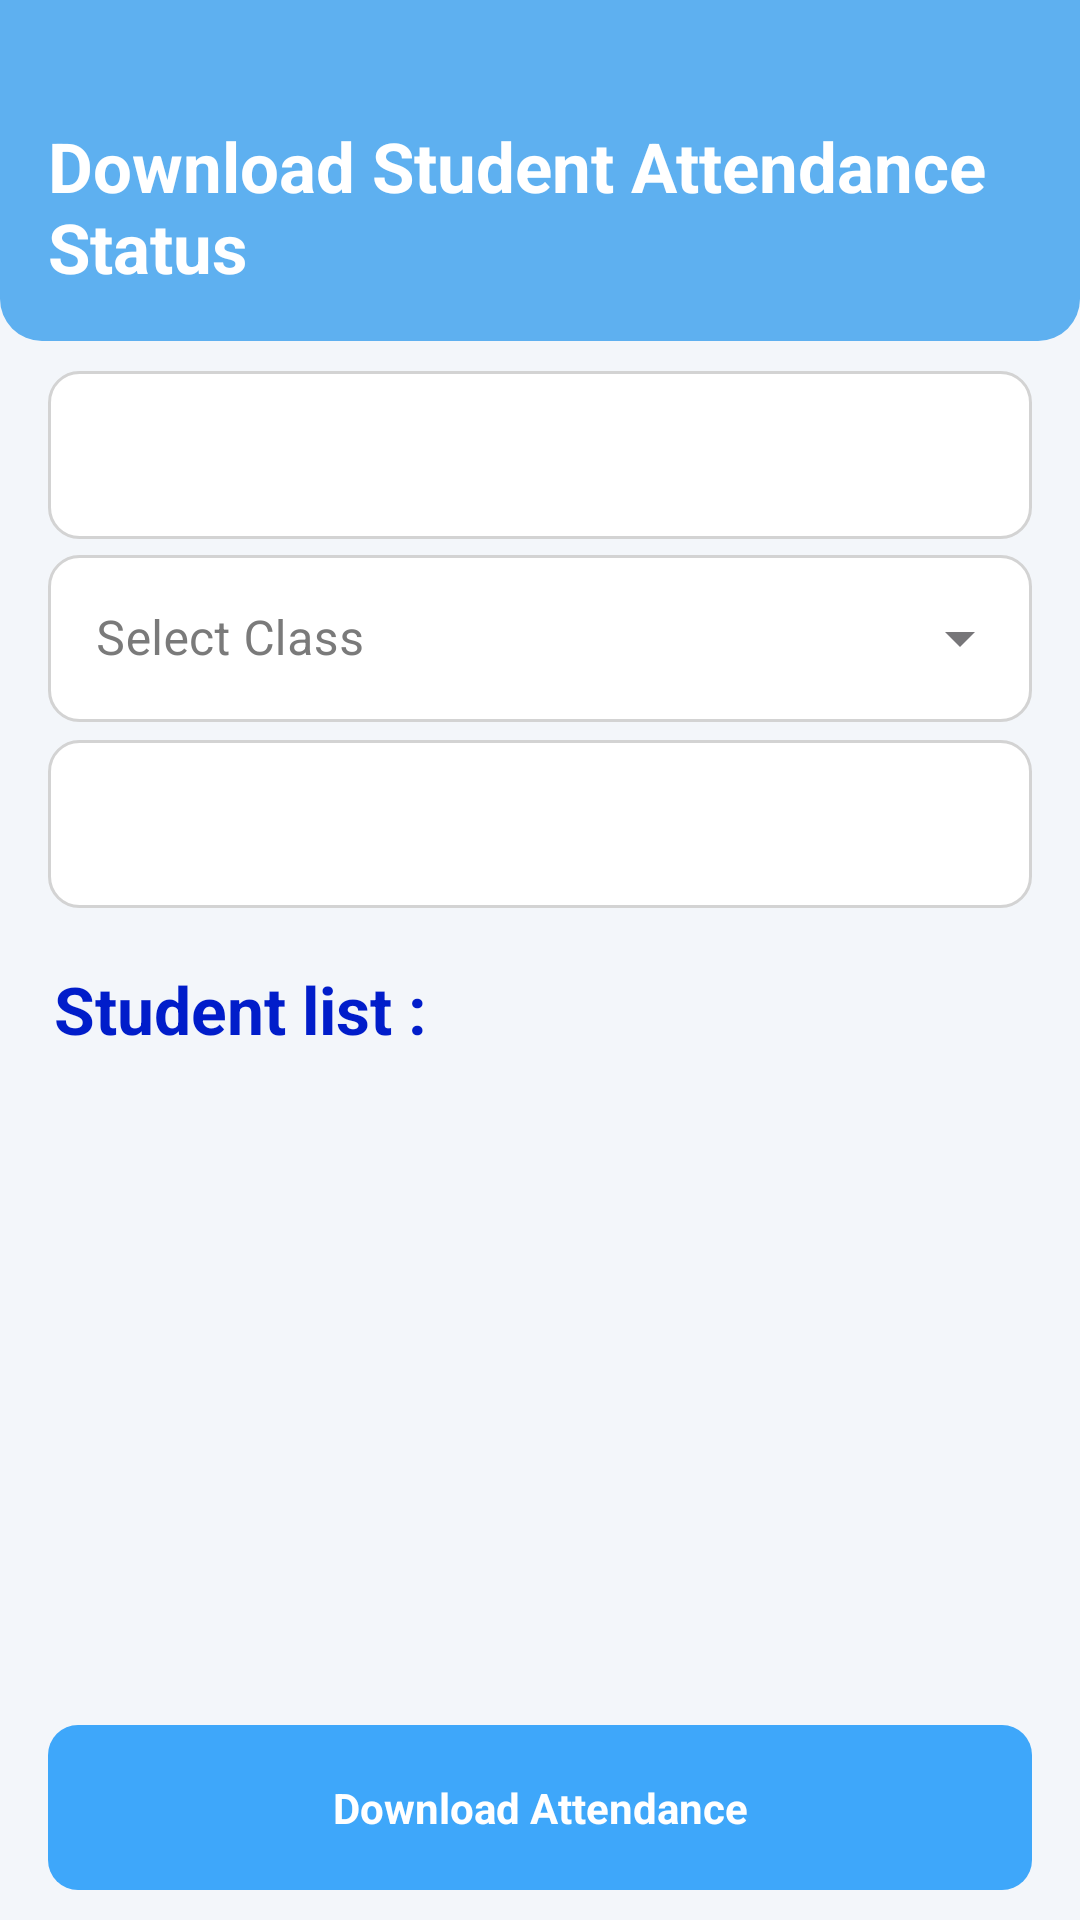

Write the Android layout XML for this screen, with the resource values it uses.
<!-- AndroidManifest.xml: application theme Theme.Markmyattendence -->
<!-- res/layout/fragment_teacher_status.xml -->
<?xml version="1.0" encoding="utf-8"?>
<LinearLayout xmlns:android="http://schemas.android.com/apk/res/android"
    xmlns:app="http://schemas.android.com/apk/res-auto"
    android:layout_width="match_parent"
    android:layout_height="match_parent"
    android:orientation="vertical"
    android:paddingBottom="10dp"
    android:fitsSystemWindows="true"
    android:background="#F3F6FA">


    <androidx.appcompat.widget.AppCompatTextView
        android:layout_width="match_parent"
        android:layout_height="wrap_content"
        android:background="@drawable/bottom_round_corner_new"
        android:paddingStart="16dp"
        android:text="Download Student Attendance Status"
        android:textColor="#FFFFFF"
        android:paddingTop="40dp"
        android:paddingBottom="16dp"
        android:textSize="23sp"
        android:textStyle="bold" />

    <com.google.android.material.tabs.TabLayout
        android:id="@+id/tabLayoutDateRange"
        android:layout_width="match_parent"
        android:layout_height="wrap_content"
        android:layout_marginHorizontal="16dp"
        android:background="@drawable/bg_tab_rounded_corner_border_light_tabs"
        android:padding="4dp"
        android:layout_marginTop="10dp"
        app:tabIndicatorColor="@color/mainColor"
        app:tabSelectedTextColor="@color/mainColor"
        app:tabTextColor="#777"/>

    <LinearLayout
        android:id="@+id/layoutCustomDateRange"
        android:layout_width="match_parent"
        android:layout_height="wrap_content"
        android:orientation="horizontal"
        android:layout_marginHorizontal="16dp"
        android:layout_marginTop="6dp"
        android:visibility="gone">

        <com.google.android.material.textfield.TextInputLayout
            android:layout_width="0dp"
            android:layout_height="wrap_content"
            android:layout_weight="1"
            android:layout_marginEnd="8dp"
            style="@style/Widget.MaterialComponents.TextInputLayout.OutlinedBox"

            android:background="@drawable/bg_tab_rounded_corner_border_light_tabs"
            android:hint="From Date"
            android:textColorHint="#7A7A7A"
            app:boxCornerRadiusTopStart="14dp"
            app:boxCornerRadiusTopEnd="14dp"
            app:boxCornerRadiusBottomStart="14dp"
            app:boxCornerRadiusBottomEnd="14dp" >
            <com.google.android.material.textfield.TextInputEditText
                android:id="@+id/editTextFromDate"
                android:layout_width="match_parent"
                android:layout_height="wrap_content"
                android:focusable="false"
                android:textColor="@color/black"

                android:background="@drawable/bg_tab_rounded_corner_border_light"
                android:clickable="true"
                android:maxLines="1" />
        </com.google.android.material.textfield.TextInputLayout>

        <com.google.android.material.textfield.TextInputLayout
            android:layout_width="0dp"
            android:layout_height="wrap_content"
            android:layout_weight="1"
            android:layout_marginStart="8dp"

            android:background="@drawable/bg_tab_rounded_corner_border_light_tabs"
            android:textColorHint="#7A7A7A"

            style="@style/Widget.MaterialComponents.TextInputLayout.OutlinedBox"
            android:hint="To Date"
            app:boxCornerRadiusTopStart="14dp"
            app:boxCornerRadiusTopEnd="14dp"
            app:boxCornerRadiusBottomStart="14dp"
            app:boxCornerRadiusBottomEnd="14dp" >

            <com.google.android.material.textfield.TextInputEditText
                android:id="@+id/editTextToDate"
                android:layout_width="match_parent"
                android:layout_height="wrap_content"
                android:focusable="false"
                android:textColor="@color/black"
                android:clickable="true"

                android:background="@drawable/bg_tab_rounded_corner_border_light"
                android:maxLines="1" />
        </com.google.android.material.textfield.TextInputLayout>
    </LinearLayout>


    <com.google.android.material.textfield.TextInputLayout
        android:id="@+id/classSelectorLayout"
        android:layout_width="match_parent"
        android:layout_height="wrap_content"
        style="@style/Widget.MaterialComponents.TextInputLayout.OutlinedBox.ExposedDropdownMenu"

        android:hint="Select Class"
        android:textColorHint="#7A7A7A"
        app:boxStrokeColor="@color/mainColor"
        app:boxStrokeWidth="2dp"
        app:boxCornerRadiusTopStart="14dp"
        app:boxCornerRadiusTopEnd="14dp"
        app:boxCornerRadiusBottomStart="14dp"
        app:boxCornerRadiusBottomEnd="14dp"
        android:layout_marginHorizontal="16dp"
        app:hintTextColor="@color/mainColor">

        <AutoCompleteTextView
            android:id="@+id/autoCompleteClassSelector"
            android:layout_width="match_parent"
            android:layout_height="wrap_content"
            android:background="@drawable/bg_tab_rounded_corner_border_light_tabs"
            android:clickable="true"
            android:focusable="false"
            android:inputType="none"
            android:textColor="@android:color/black" />
    </com.google.android.material.textfield.TextInputLayout>

    <com.google.android.material.tabs.TabLayout
        android:id="@+id/tabLayoutAttendanceFilter"
        android:layout_width="match_parent"
        android:layout_marginHorizontal="16dp"
        android:layout_height="wrap_content"
        android:background="@drawable/bg_tab_rounded_corner_border_light_tabs"
        android:padding="4dp"
        android:layout_marginTop="6dp"
        app:tabSelectedTextColor="@color/mainColor"
        app:tabTextColor="#777" />


    <TextView
        android:layout_width="match_parent"
        android:layout_height="wrap_content"
        android:text="Student list : "
        android:layout_marginStart="18dp"
        android:layout_marginTop="19dp"
        android:textColor="@color/mainColor"
        android:textSize="22sp"
        android:textStyle="bold"/>

    <androidx.recyclerview.widget.RecyclerView
        android:id="@+id/recyclerViewStudentAttendance"
        android:layout_width="match_parent"
        android:layout_marginHorizontal="16dp"
        android:layout_height="0dp"
        android:visibility="visible"
        android:layout_marginTop="12dp"
        android:layout_weight="1" />

    <TextView
        android:id="@+id/tvNodataStudent"
        android:layout_width="match_parent"
        android:layout_height="match_parent"
        android:gravity="center"
        android:text="No class data"
        android:textSize="20sp"
        android:textColor="@color/black"
        android:visibility="gone" />

    <TextView
        android:id="@+id/buttonDownloadAttendance"
        android:layout_width="match_parent"
        android:layout_height="wrap_content"
        android:background="@drawable/cutombluedrounddownlaod"
        android:paddingVertical="18dp"
        android:text="Download Attendance"
        android:layout_marginTop="16dp"
        android:textColor="#FFFFFF"
        android:layout_marginHorizontal="16dp"
        android:textStyle="bold"
        android:textAlignment="center"
        android:textAllCaps="false"
        />


</LinearLayout>
<!-- resources referenced by this layout -->
<resources>
  <color name="black">#FF000000</color>
  <color name="mainColor">#011DCA</color>
  <!-- drawable bg_tab_rounded_corner_border_light (drawable) -->
  <shape xmlns:android="http://schemas.android.com/apk/res/android"
      android:shape="rectangle">
      <solid android:color="#EDEFFA"/>
      <corners android:radius="10dp"
          />
      <stroke android:width="1dp"
          android:color="#81C3F8"/>
  
  </shape>
  <!-- drawable bg_tab_rounded_corner_border_light_tabs (drawable) -->
  <shape xmlns:android="http://schemas.android.com/apk/res/android"
      android:shape="rectangle">
      <solid android:color="#FFFFFF"/>
      <corners android:radius="10dp"
          />
      <stroke android:width="1dp"
          android:color="#D3D3D3"/>
  
  </shape>
  <!-- drawable bottom_round_corner_new (drawable) -->
  <?xml version="1.0" encoding="utf-8"?>
  <shape xmlns:android="http://schemas.android.com/apk/res/android"
      android:shape="rectangle">
  
      <solid android:color="#5EB0F0">
  
      </solid>
  
      <corners android:bottomRightRadius="14dp"
          android:bottomLeftRadius="14dp"/>
  </shape>
  <!-- drawable cutombluedrounddownlaod (drawable) -->
  <?xml version="1.0" encoding="utf-8"?>
  <shape xmlns:android="http://schemas.android.com/apk/res/android"
      android:shape="rectangle">
      <solid android:color="#3EA7FA"/>
  
      <corners android:radius="10dp"
          />
  
  
  </shape>
  <style name="Theme.Markmyattendence" parent="Base.Theme.Markmyattendence" />
  <style name="Base.Theme.Markmyattendence" parent="Theme.Material3.DayNight.NoActionBar">
          
          
      </style>
</resources>
